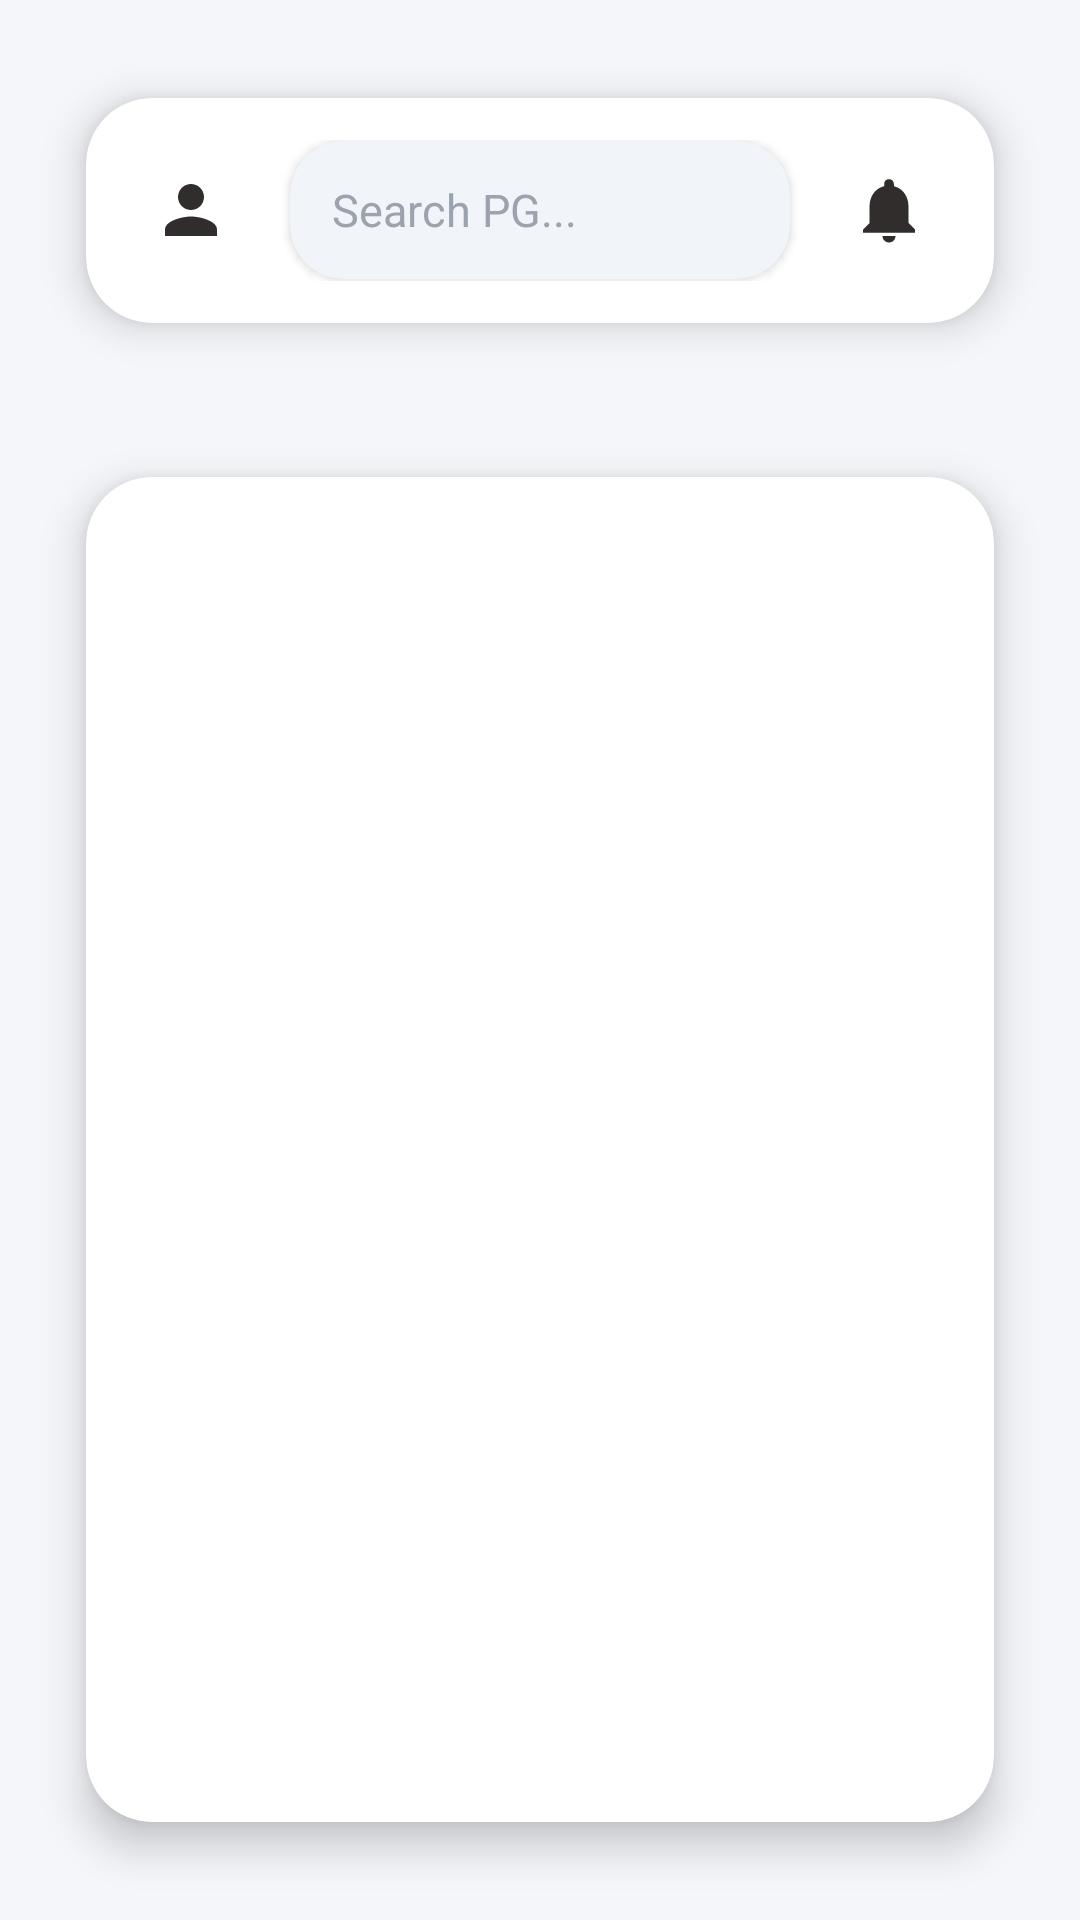

This screen was rendered from an Android layout file. Write that file and the resources it references.
<!-- AndroidManifest.xml: application theme Theme.PGConnect -->
<!-- res/layout/activity_user_dashboard.xml -->
<?xml version="1.0" encoding="utf-8"?>
<LinearLayout
    xmlns:android="http://schemas.android.com/apk/res/android"
    xmlns:app="http://schemas.android.com/apk/res-auto"
    android:layout_width="match_parent"
    android:layout_height="match_parent"
    android:orientation="vertical"
    android:background="#F4F6FA">

    
    <androidx.cardview.widget.CardView
        android:layout_width="match_parent"
        android:layout_height="wrap_content"
        android:layout_margin="14dp"
        app:cardCornerRadius="22dp"
        app:cardBackgroundColor="#FFFFFF"
        app:cardElevation="8dp"
        app:cardUseCompatPadding="true">

        <RelativeLayout
            android:layout_width="match_parent"
            android:layout_height="75dp"
            android:padding="14dp">

            
            <ImageView
                android:id="@+id/imgProfile"
                android:layout_width="42dp"
                android:layout_height="42dp"
                android:layout_alignParentStart="true"
                android:layout_centerVertical="true"
                android:padding="8dp"
                android:background="@drawable/licon_bg"
                android:src="@drawable/ic_baseline_person_24" />

            
            <FrameLayout
                android:id="@+id/notificationContainer"
                android:layout_width="wrap_content"
                android:layout_height="wrap_content"
                android:layout_alignParentEnd="true"
                android:layout_centerVertical="true">

                <ImageView
                    android:id="@+id/imgNotification"
                    android:layout_width="42dp"
                    android:layout_height="42dp"
                    android:padding="8dp"
                    android:background="@drawable/licon_bg"
                    android:src="@drawable/ic_baseline_notifications_24"
                    android:contentDescription="Notifications" />

                <TextView
                    android:id="@+id/tvNotificationBadge"
                    android:layout_width="18dp"
                    android:layout_height="18dp"
                    android:layout_gravity="top|end"
                    android:background="@drawable/badge_background"
                    android:textColor="@android:color/white"
                    android:textSize="10sp"
                    android:gravity="center"
                    android:visibility="gone"
                    android:text="0"/>
            </FrameLayout>

            
            <androidx.cardview.widget.CardView
                android:layout_width="match_parent"
                android:layout_height="46dp"
                android:layout_toEndOf="@id/imgProfile"
                android:layout_toStartOf="@id/notificationContainer"
                android:layout_marginStart="12dp"
                android:layout_marginEnd="12dp"
                android:layout_centerVertical="true"
                app:cardCornerRadius="18dp"
                app:cardElevation="2dp"
                app:cardBackgroundColor="#F1F5F9">

                <EditText
                    android:id="@+id/etSearch"
                    android:layout_width="match_parent"
                    android:layout_height="match_parent"
                    android:hint="Search PG..."
                    android:paddingStart="14dp"
                    android:paddingEnd="14dp"
                    android:textSize="15sp"
                    android:textColor="#111827"
                    android:textColorHint="#9CA3AF"
                    android:background="@android:color/transparent"
                    android:drawableStart="@drawable/ic_baseline_search_24"
                    android:drawablePadding="10dp"
                    android:gravity="center_vertical" />

            </androidx.cardview.widget.CardView>

        </RelativeLayout>

    </androidx.cardview.widget.CardView>

    
    <androidx.cardview.widget.CardView
        android:layout_width="match_parent"
        android:layout_height="0dp"
        android:layout_weight="1"
        android:layout_marginStart="14dp"
        android:layout_marginEnd="14dp"
        android:layout_marginBottom="14dp"
        app:cardCornerRadius="22dp"
        app:cardElevation="8dp"
        app:cardBackgroundColor="#FFFFFF"
        app:cardUseCompatPadding="true">

        <androidx.recyclerview.widget.RecyclerView
            android:id="@+id/recyclerProperties"
            android:layout_width="match_parent"
            android:layout_height="match_parent"
            android:padding="12dp"
            android:scrollbars="none"
            app:layoutManager="androidx.recyclerview.widget.LinearLayoutManager" />

    </androidx.cardview.widget.CardView>

</LinearLayout>
<!-- resources referenced by this layout -->
<resources>
  <!-- drawable badge_background (drawable) -->
  <?xml version="1.0" encoding="utf-8"?>
  <shape xmlns:android="http://schemas.android.com/apk/res/android"
      android:shape="oval">
  
      <solid android:color="#FF3B30"/> 
  
      <size
          android:width="18dp"
          android:height="18dp"/>
  
  </shape>
  <!-- drawable ic_baseline_notifications_24 (drawable) -->
  <vector android:height="24dp" android:tint="#322D2D"
      android:viewportHeight="24" android:viewportWidth="24"
      android:width="24dp" xmlns:android="http://schemas.android.com/apk/res/android">
      <path android:fillColor="@android:color/white" android:pathData="M12,22c1.1,0 2,-0.9 2,-2h-4c0,1.1 0.89,2 2,2zM18,16v-5c0,-3.07 -1.64,-5.64 -4.5,-6.32L13.5,4c0,-0.83 -0.67,-1.5 -1.5,-1.5s-1.5,0.67 -1.5,1.5v0.68C7.63,5.36 6,7.92 6,11v5l-2,2v1h16v-1l-2,-2z"/>
  </vector>
  <!-- drawable ic_baseline_person_24 (drawable) -->
  <vector android:height="24dp" android:tint="#322D2D"
      android:viewportHeight="24" android:viewportWidth="24"
      android:width="24dp" xmlns:android="http://schemas.android.com/apk/res/android">
      <path android:fillColor="@android:color/white" android:pathData="M12,12c2.21,0 4,-1.79 4,-4s-1.79,-4 -4,-4 -4,1.79 -4,4 1.79,4 4,4zM12,14c-2.67,0 -8,1.34 -8,4v2h16v-2c0,-2.66 -5.33,-4 -8,-4z"/>
  </vector>
  <style name="Theme.PGConnect" parent="Theme.MaterialComponents.DayNight.DarkActionBar">
          
          <item name="colorPrimary">@color/purple_500</item>
          <item name="colorPrimaryVariant">@color/purple_700</item>
          <item name="colorOnPrimary">@color/white</item>
          
          <item name="colorSecondary">@color/teal_200</item>
          <item name="colorSecondaryVariant">@color/teal_700</item>
          <item name="colorOnSecondary">@color/black</item>
          
          <item name="android:statusBarColor">?attr/colorPrimaryVariant</item>
          
      </style>
  <color name="purple_500">#FF6200EE</color>
  <color name="purple_700">#FF3700B3</color>
  <color name="white">#FFFFFF</color>
  <color name="teal_200">#FF03DAC5</color>
  <color name="teal_700">#FF018786</color>
  <color name="black">#FF000000</color>
</resources>
